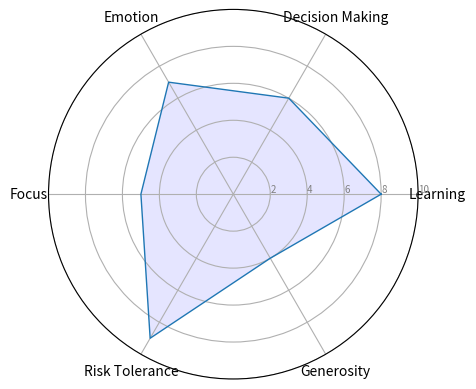

This figure's Python source:
import matplotlib.pyplot as plt
import json
from math import pi

# Sample JSON data - replace this with your actual data
data = '{"Learning": 8, "Decision Making": 6, "Emotion": 7, "Focus": 5, "Risk Tolerance": 9, "Generosity": 4}'

# Parsing JSON data
values = json.loads(data)

# Create a list of labels and values
labels = list(values.keys())
stats = list(values.values())

# Number of variables
num_vars = len(labels)

# Compute angle for each axis
angles = [n / float(num_vars) * 2 * pi for n in range(num_vars)]
stats += stats[:1]
angles += angles[:1]

# Plot
ax = plt.subplot(111, polar=True)

# Draw one axe per variable and add labels
plt.xticks(angles[:-1], labels)

# Draw ylabels
ax.set_rlabel_position(0)
plt.yticks([2, 4, 6, 8, 10], ["2", "4", "6", "8", "10"], color="grey", size=7)
plt.ylim(0,10)

# Plot data
ax.plot(angles, stats, linewidth=1, linestyle='solid')

# Fill area
ax.fill(angles, stats, 'b', alpha=0.1)

# Show the plot
plt.show()
